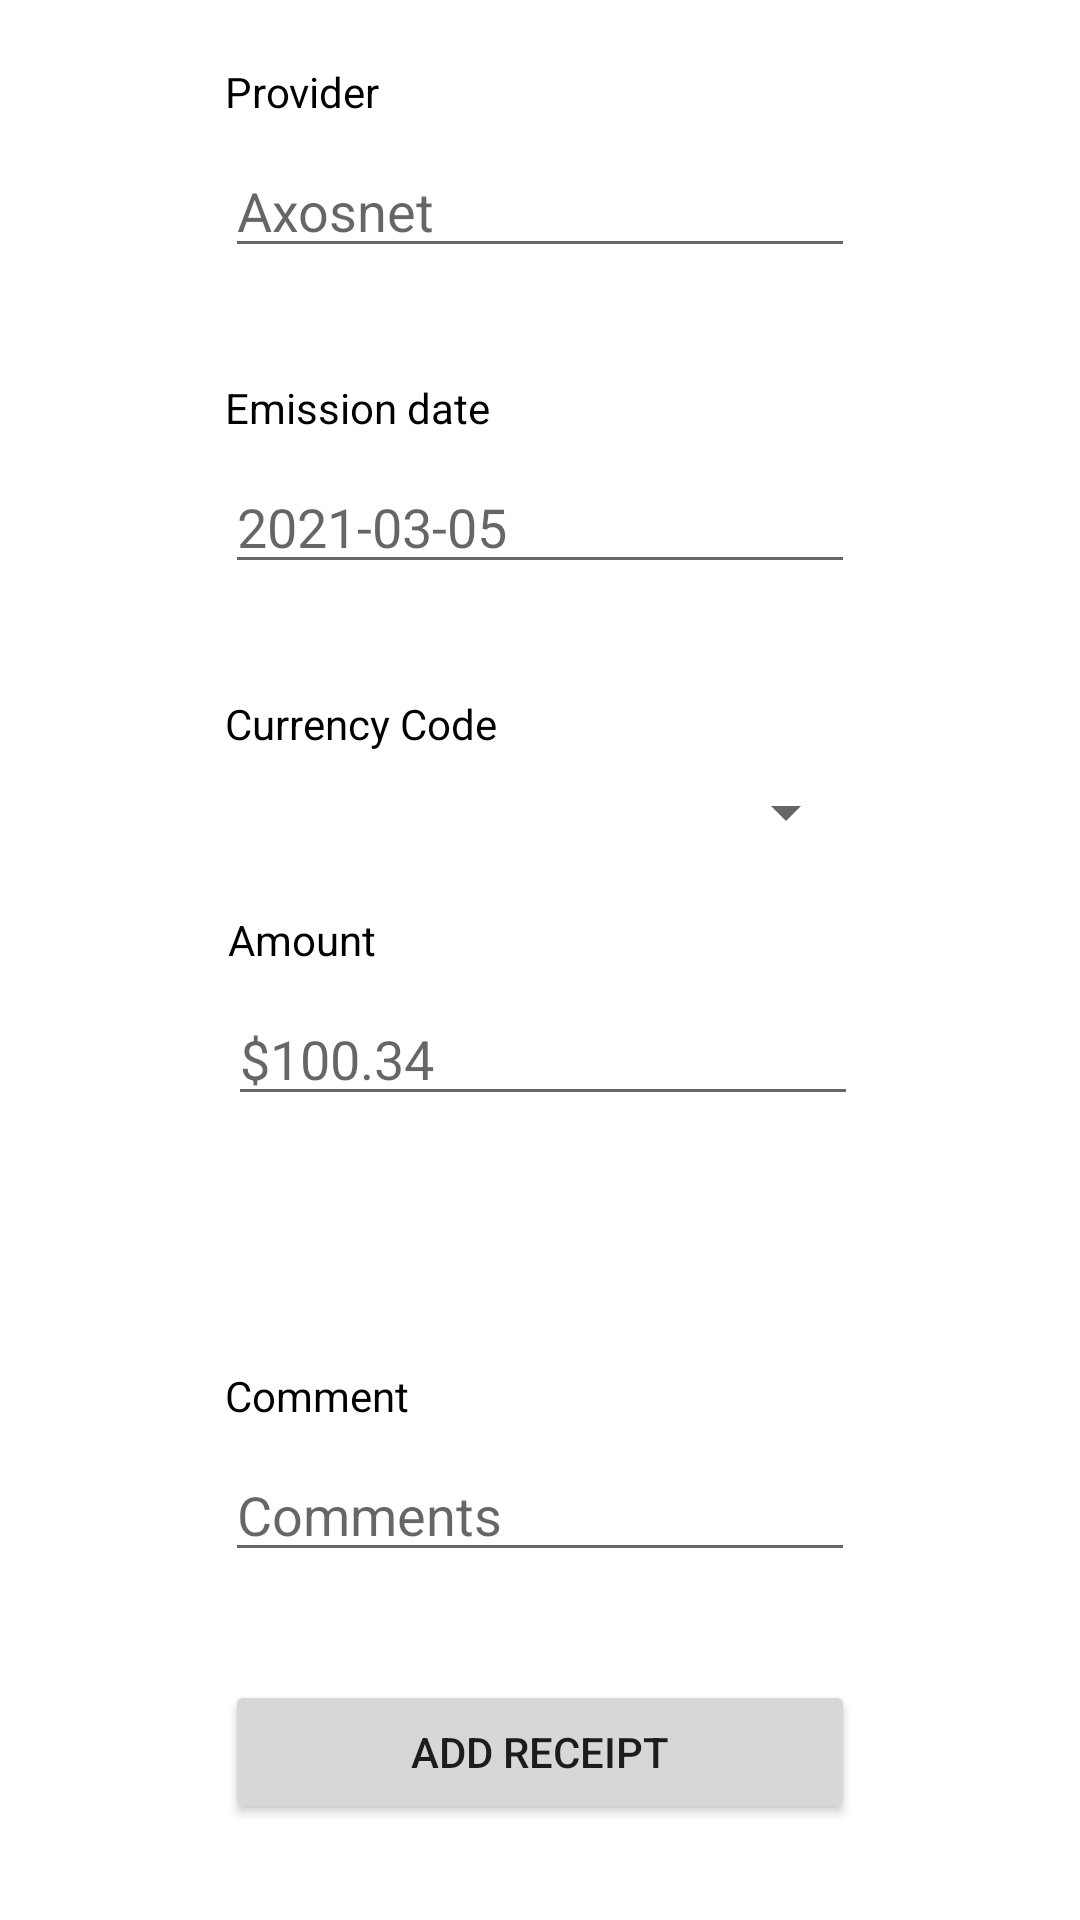

Layout XML and referenced resources for this Android screen:
<!-- AndroidManifest.xml: application theme Theme.AxosnetTestJava -->
<!-- res/layout/activity_edit.xml -->
<?xml version="1.0" encoding="utf-8"?>
<androidx.constraintlayout.widget.ConstraintLayout xmlns:android="http://schemas.android.com/apk/res/android"
    xmlns:app="http://schemas.android.com/apk/res-auto"
    xmlns:tools="http://schemas.android.com/tools"
    android:layout_width="match_parent"
    android:layout_height="match_parent"
    android:padding="@dimen/box_inset_layout_padding"
    tools:context=".ui.NewReceiptActivity">


    <EditText
        android:id="@+id/etProvider"
        android:layout_width="wrap_content"
        android:layout_height="wrap_content"
        android:layout_marginTop="48dp"
        android:ems="10"
        android:hint="Axosnet"
        android:inputType="textPersonName"
        app:layout_constraintEnd_toEndOf="parent"
        app:layout_constraintStart_toStartOf="parent"
        app:layout_constraintTop_toTopOf="parent" />

    <EditText
        android:id="@+id/etEmissionDate"
        android:layout_width="wrap_content"
        android:layout_height="wrap_content"
        android:layout_marginTop="64dp"
        android:ems="10"
        android:hint="2021-03-05"
        android:focusable="false"
        android:inputType="datetime"
        app:layout_constraintEnd_toEndOf="@+id/etProvider"
        app:layout_constraintHorizontal_bias="0.0"
        app:layout_constraintStart_toStartOf="@+id/etProvider"
        app:layout_constraintTop_toBottomOf="@+id/etProvider" />

    <EditText
        android:id="@+id/etAmount"
        android:layout_width="wrap_content"
        android:layout_height="wrap_content"
        android:layout_marginTop="48dp"
        android:ems="10"
        android:hint="$100.34"
        android:inputType="numberDecimal"
        app:layout_constraintEnd_toEndOf="@+id/spinner"
        app:layout_constraintHorizontal_bias="1.0"
        app:layout_constraintStart_toStartOf="@+id/spinner"
        app:layout_constraintTop_toBottomOf="@+id/spinner" />

    <EditText
        android:id="@+id/etComment"
        android:layout_width="wrap_content"
        android:layout_height="wrap_content"
        android:layout_marginBottom="36dp"
        android:ems="10"
        android:hint="Comments"
        android:inputType="textMultiLine"
        app:layout_constraintBottom_toTopOf="@+id/button"
        app:layout_constraintEnd_toEndOf="@+id/button"
        app:layout_constraintStart_toStartOf="@+id/button" />

    <Button
        android:id="@+id/button"
        android:layout_width="210dp"
        android:layout_height="wrap_content"
        android:layout_marginBottom="32dp"
        android:text="Add Receipt"
        app:layout_constraintBottom_toBottomOf="parent"
        app:layout_constraintEnd_toEndOf="parent"
        app:layout_constraintStart_toStartOf="parent" />

    <Spinner
        android:id="@+id/spinner"
        android:layout_width="211dp"
        android:layout_height="wrap_content"
        android:layout_marginTop="64dp"
        app:layout_constraintEnd_toEndOf="@+id/etEmissionDate"
        app:layout_constraintHorizontal_bias="0.0"
        app:layout_constraintStart_toStartOf="@+id/etEmissionDate"
        app:layout_constraintTop_toBottomOf="@+id/etEmissionDate" />

    <TextView
        android:id="@+id/textView4"
        android:layout_width="wrap_content"
        android:layout_height="wrap_content"
        android:layout_marginBottom="8dp"
        android:text="Provider"
        android:textColor="#000000"
        app:layout_constraintBottom_toTopOf="@+id/etProvider"
        app:layout_constraintStart_toStartOf="@+id/etProvider"
        app:layout_constraintTop_toTopOf="parent"
        app:layout_constraintVertical_bias="1.0" />

    <TextView
        android:id="@+id/textView5"
        android:layout_width="wrap_content"
        android:layout_height="wrap_content"
        android:layout_marginBottom="8dp"
        android:text="Emission date"
        android:textColor="#000000"
        app:layout_constraintBottom_toTopOf="@+id/etEmissionDate"
        app:layout_constraintStart_toStartOf="@+id/etEmissionDate"
        app:layout_constraintTop_toBottomOf="@+id/etProvider"
        app:layout_constraintVertical_bias="1.0" />

    <TextView
        android:id="@+id/textView6"
        android:layout_width="wrap_content"
        android:layout_height="wrap_content"
        android:layout_marginBottom="8dp"
        android:text="Currency Code"
        android:textColor="#000000"
        app:layout_constraintBottom_toTopOf="@+id/spinner"
        app:layout_constraintStart_toStartOf="@+id/spinner"
        app:layout_constraintTop_toBottomOf="@+id/etEmissionDate"
        app:layout_constraintVertical_bias="1.0" />

    <TextView
        android:id="@+id/textView8"
        android:layout_width="wrap_content"
        android:layout_height="wrap_content"
        android:layout_marginBottom="8dp"
        android:text="Amount"
        android:textColor="#000000"
        app:layout_constraintBottom_toTopOf="@+id/etAmount"
        app:layout_constraintStart_toStartOf="@+id/etAmount"
        app:layout_constraintTop_toBottomOf="@+id/spinner"
        app:layout_constraintVertical_bias="1.0" />

    <TextView
        android:id="@+id/textView10"
        android:layout_width="wrap_content"
        android:layout_height="wrap_content"
        android:layout_marginBottom="8dp"
        android:text="Comment"
        android:textColor="#000000"
        app:layout_constraintBottom_toTopOf="@+id/etComment"
        app:layout_constraintStart_toStartOf="@+id/etComment"
        app:layout_constraintTop_toBottomOf="@+id/etAmount"
        app:layout_constraintVertical_bias="1.0" />
</androidx.constraintlayout.widget.ConstraintLayout>
<!-- resources referenced by this layout -->
<resources>
  <style name="Theme.AxosnetTestJava" parent="Theme.MaterialComponents.DayNight.DarkActionBar">
          
          <item name="colorPrimary">@color/purple_500</item>
          <item name="colorPrimaryVariant">@color/purple_700</item>
          <item name="colorOnPrimary">@color/white</item>
          
          <item name="colorSecondary">@color/teal_200</item>
          <item name="colorSecondaryVariant">@color/teal_700</item>
          <item name="colorOnSecondary">@color/black</item>
          
          <item name="android:statusBarColor" tools:targetApi="l">?attr/colorPrimaryVariant</item>
          
      </style>
  <color name="purple_500">#2B3038</color>
  <color name="purple_700">#1E2127</color>
  <color name="white">#FFFFFFFF</color>
  <color name="teal_200">#FF03DAC5</color>
  <color name="teal_700">#FF018786</color>
  <color name="black">#FF000000</color>
</resources>
